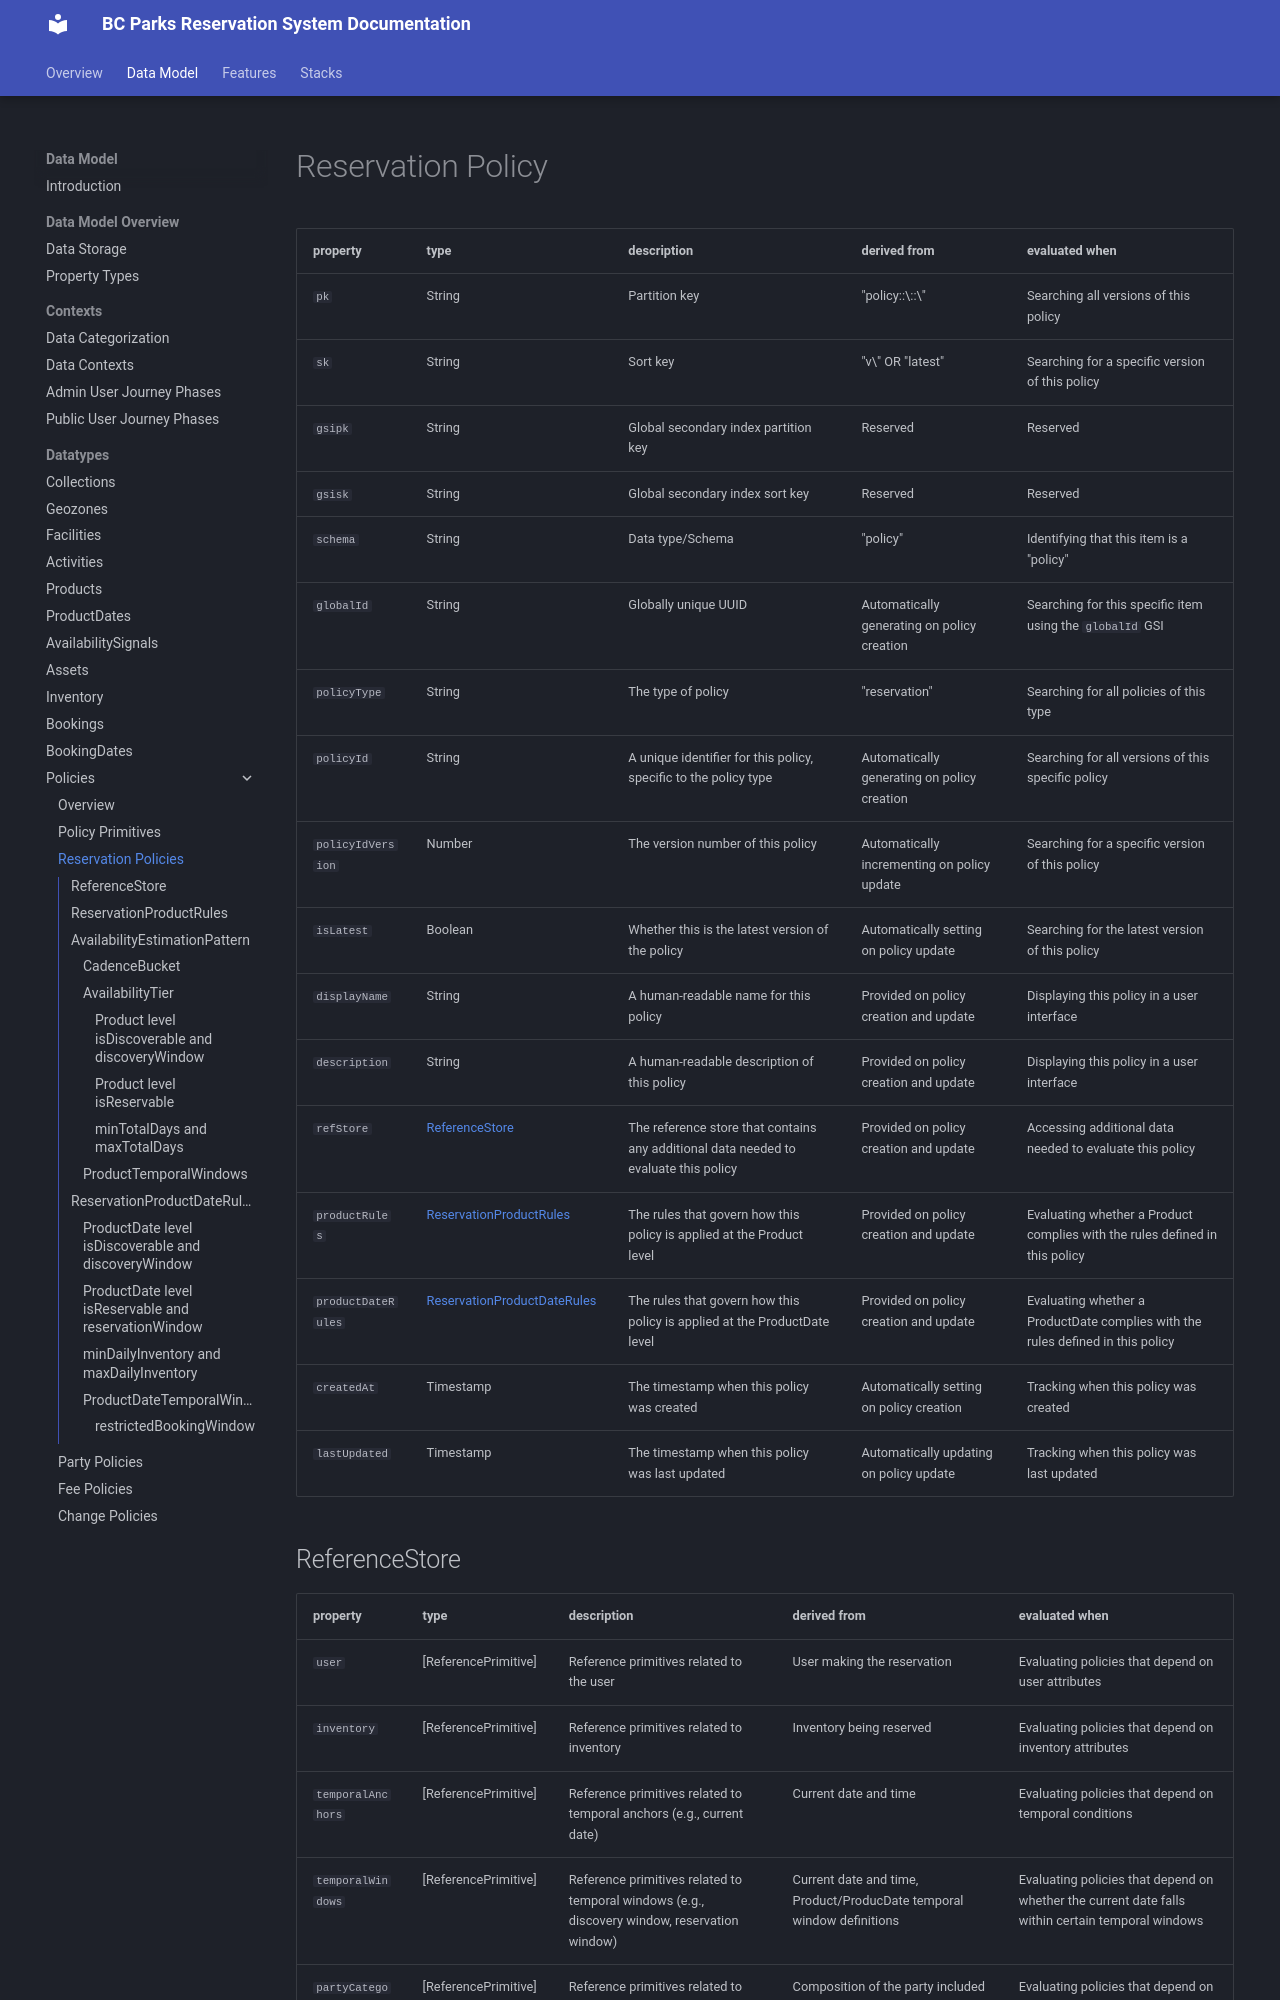

repository: bcgov/reserve-rec-api · page: datatypes/policies/reservation-policies/index.html · generator: mkdocs

# Reservation Policy

|property|type|description|derived from|evaluated when|
|---|---|---|---|---|
|`pk`|String|Partition key| "policy::\<policyType>::\<policyId>"|Searching all versions of this policy|
|`sk`|String|Sort key| "v\<policyIdVersion>" OR "latest" |Searching for a specific version of this policy|
|`gsipk`|String|Global secondary index partition key| Reserved | Reserved |
|`gsisk`|String|Global secondary index sort key| Reserved | Reserved |
| `schema`|String|Data type/Schema| "policy" |Identifying that this item is a "policy"|
|`globalId`|String|Globally unique UUID|Automatically generating on policy creation|Searching for this specific item using the `globalId` GSI|
|`policyType`|String|The type of policy| "reservation" |Searching for all policies of this type|
|`policyId`|String|A unique identifier for this policy, specific to the policy type|Automatically generating on policy creation|Searching for all versions of this specific policy|
|`policyIdVersion`|Number|The version number of this policy|Automatically incrementing on policy update|Searching for a specific version of this policy|
|`isLatest`|Boolean|Whether this is the latest version of the policy|Automatically setting on policy update|Searching for the latest version of this policy|
|`displayName`|String|A human-readable name for this policy|Provided on policy creation and update|Displaying this policy in a user interface|
|`description`|String|A human-readable description of this policy|Provided on policy creation and update|Displaying this policy in a user interface|
|`refStore`|[ReferenceStore](#referencestore)|The reference store that contains any additional data needed to evaluate this policy|Provided on policy creation and update|Accessing additional data needed to evaluate this policy|
|`productRules`|[ReservationProductRules](#reservationproductrules)|The rules that govern how this policy is applied at the Product level|Provided on policy creation and update|Evaluating whether a Product complies with the rules defined in this policy|
|`productDateRules`|[ReservationProductDateRules](#reservationproductdaterules)|The rules that govern how this policy is applied at the ProductDate level|Provided on policy creation and update|Evaluating whether a ProductDate complies with the rules defined in this policy|
|`createdAt`|Timestamp|The timestamp when this policy was created|Automatically setting on policy creation|Tracking when this policy was created|
|`lastUpdated`|Timestamp|The timestamp when this policy was last updated|Automatically updating on policy update|Tracking when this policy was last updated|

## ReferenceStore

|property|type|description|derived from|evaluated when|
|---|---|---|---|---|
|`user`|[ReferencePrimitive]|Reference primitives related to the user|User making the reservation|Evaluating policies that depend on user attributes|
|`inventory`|[ReferencePrimitive]|Reference primitives related to inventory|Inventory being reserved|Evaluating policies that depend on inventory attributes|
|`temporalAnchors`|[ReferencePrimitive]|Reference primitives related to temporal anchors (e.g., current date)|Current date and time|Evaluating policies that depend on temporal conditions|
|`temporalWindows`|[ReferencePrimitive]|Reference primitives related to temporal windows (e.g., discovery window, reservation window)|Current date and time, Product/ProducDate temporal window definitions|Evaluating policies that depend on whether the current date falls within certain temporal windows|
|`partyCategories`|[ReferencePrimitive]|Reference primitives related to party categories (e.g., adult, child, senior)|Composition of the party included in the reservation|Evaluating policies that depend on the composition of the party making the reservation|
